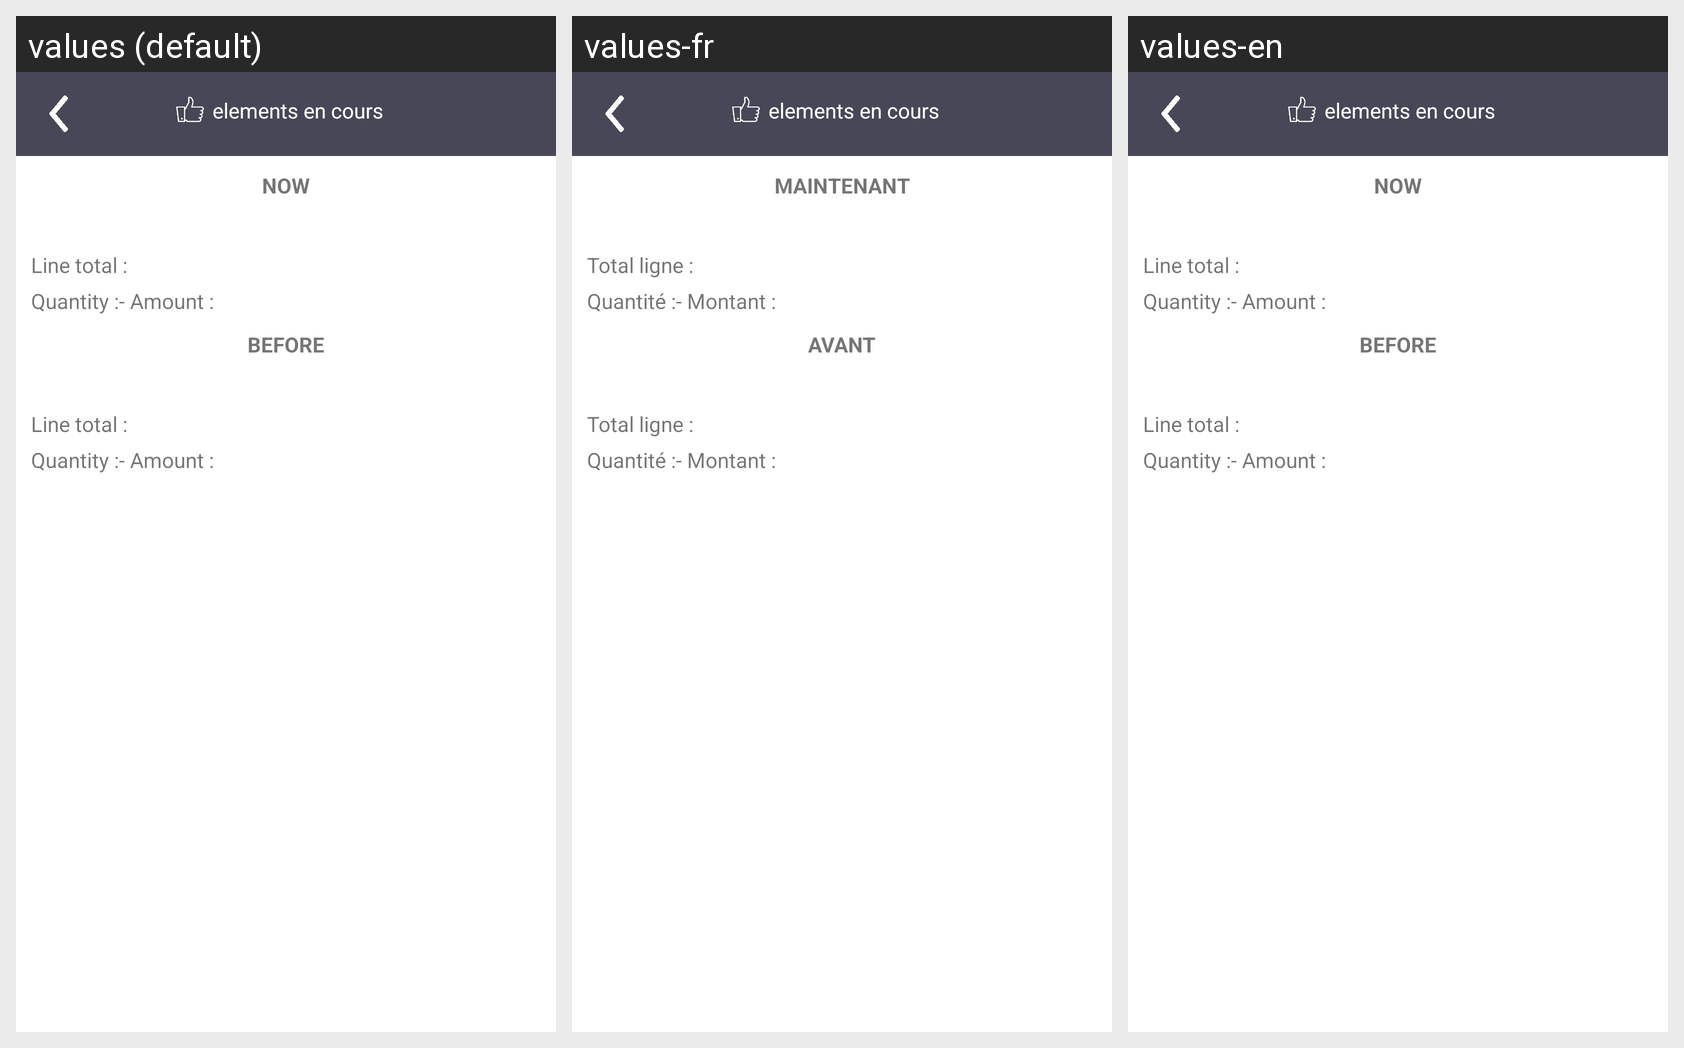

This grid shows one Android layout under several languages. Give, for every string resource on the screen, its name, the default text and each shown locale's text.
Android screen res/layout/request_modification_detail.xml rendered under 3 locales, left to right: values (default), values-fr, values-en. Device: Nexus 5 (rendered at 1080×1920; each locale shown at half size, 540×960, under a caption strip naming it); theme Theme.AIP.
Strings drawn on this screen, with the default value and each locale's value (text and hints the layout hard-codes, and strings that could not be matched under every locale, appear in the picture but are not listed):

modification_now
  values: now
  values-fr: Maintenant
  values-en: now

request_detail_total_price
  values: Line total :
  values-fr: Total ligne :
  values-en: Line total :

request_detail_quantity
  values: Quantity :
  values-fr: Quantité :
  values-en: Quantity :

request_detail_unitary_price
  values: - Amount :
  values-fr: - Montant :
  values-en: - Amount :

modification_before
  values: before
  values-fr: Avant
  values-en: before
